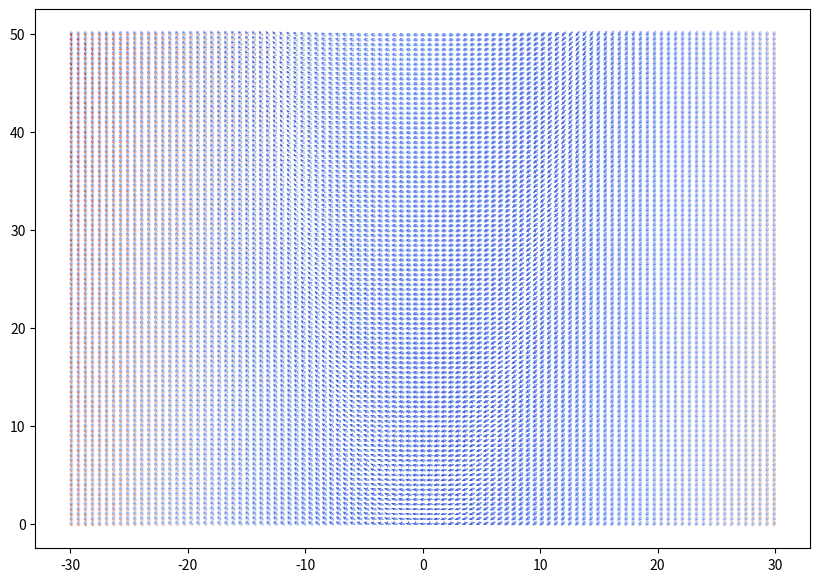

The matplotlib source for this figure:
# -*- coding: utf-8 -*-
"""
Created on Thu Feb 13 17:32:22 2025

[redacted]
"""

from dataclasses import dataclass
from typing import Sequence, Callable

import numpy as np
import matplotlib.pyplot as plt

class Lorenz63:
    
    @dataclass
    class Parameters:
        """ 
        Container class for storing the parameters of the Lorenz 63 system."""
                
        sigma: float = 10.
        beta: float = 10/3
        rho: float = 28.
    
    def __init__(self):

        self.params = self.Parameters()
    
    def force(self, x: np.ndarray) -> np.ndarray:
        """ 
        Evaluates the right-hand-side (force vector) of the Lorenz 63 system."""
        
        # Check for correct dimension.        
        single_point = False 
        if x.ndim == 1:
            single_point = True 
            x = x.reshape(1, 3)
        
        dxdt = self.params.sigma*(x[:, 1]-x[:, 0])
        dydt = x[:, 0]*(self.params.rho - x[:, 2]) - x[:, 1]
        dzdt = x[:, 0]*x[:, 1] - self.params.beta*x[:, 2]
        
        f = np.column_stack((dxdt, dydt, dzdt))
                
        return f[0] if single_point else f
    
class Grid3D:
    """ 
    Class responsible for creating a 3D rectangular grid."""
    
    def __init__(self, xbounds: Sequence[float], ybounds: Sequence[float], zbounds: Sequence[float], 
                 nx: int, ny: int, nz: int):
        
        self.xbounds = xbounds 
        self.ybounds = ybounds 
        self.zbounds = zbounds
        
        self.nx = nx 
        self.ny = ny 
        self.nz = nz
        
        self._setup_grid()
        
    def _setup_grid(self):
        
        # Calculate the grid spacings.
        self.dx = self._grid_spacing(self.xbounds, self.nx)
        self.dy = self._grid_spacing(self.ybounds, self.ny)
        self.dz = self._grid_spacing(self.zbounds, self.nz)
        
        # Create 1D array of points in each dimension.
        xpoints = self._points(self.xbounds, self.nx+1)
        ypoints = self._points(self.ybounds, self.ny+1)
        zpoints = self._points(self.zbounds, self.nz+1)
        
        # Create 3D mesh.
        self.x, self.y, self.z = np.meshgrid(xpoints, ypoints, zpoints, indexing="ij")
        self.X = np.vstack((self.x.ravel(), self.y.ravel(), self.z.ravel())).T 
        
    def _grid_spacing(self, bounds: Sequence[float], n: int) -> float:
        return (bounds[1] - bounds[0]) / n
    
    def _points(self, bounds: Sequence[float], n: int) -> np.ndarray:
        """ Creates 1D array of points in one dimension."""
        return np.linspace(bounds[0], bounds[1], n)
    
# Setup the 3D mesh.
xbounds, ybounds, zbounds = [-30, 30], [-30, 30], [0, 50]
nx = 100
mesh = Grid3D(xbounds, ybounds, zbounds, *[nx]*3)

sys = Lorenz63()
trajectory = sys.force(mesh.X)

# Plot the vector field.     
x, z = mesh.X[:, 0], mesh.X[:, 2]
U, W = trajectory[:, 0], trajectory[:, 2]

magnitude = np.sqrt(U**2 + W**2)
magnitude[magnitude == 0] = 1  # Prevent division by zero
U /= magnitude
W /= magnitude

plt.figure(figsize=(10, 7))
q_int = 6
plt.quiver(x[::q_int], z[::q_int], U[::q_int], W[::q_int], magnitude[::q_int], 
           cmap="coolwarm", scale=30, scale_units="inches", alpha=0.7)

plt.show()